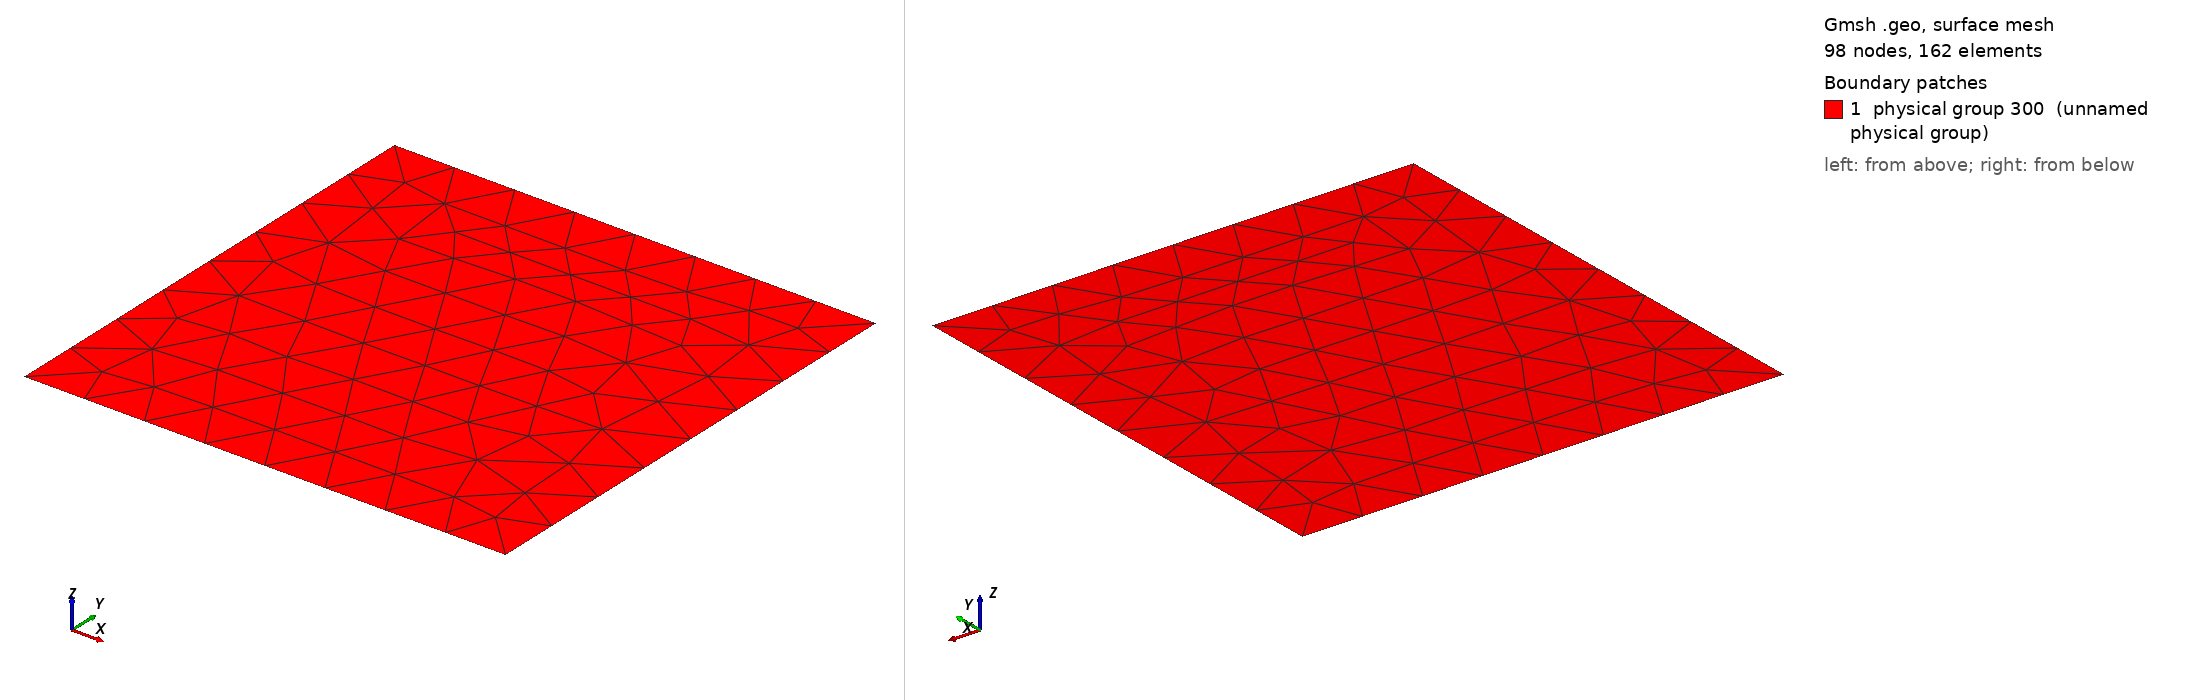

Gmsh geometry script, surface-meshed: 98 nodes, 162 surface elements. Boundary patches (legend numbers): 1 physical group 300 (unnamed physical group). Left view from above one corner, right view from below the opposite corner. Legend entries are the model's physical surfaces. The drawing asked Gmsh for element sizes between 1% and 20% of the model's largest extent; the script's own settings can give other sizes.

=== square_periodic_test.geo (drawn) ===
// Gmsh project created on Wed Sep 04 13:53:01 2024
SetFactory("OpenCASCADE");
//+
size = 1.0;
//+
Rectangle(1) = {0, 0, 0, 1, 1, 0};
//+
Periodic Curve {4} = {2};
//+
Periodic Curve {3} = {1};
//+
Physical Surface(300) = {1};
//+
Mesh.MeshSizeFactor = size;
